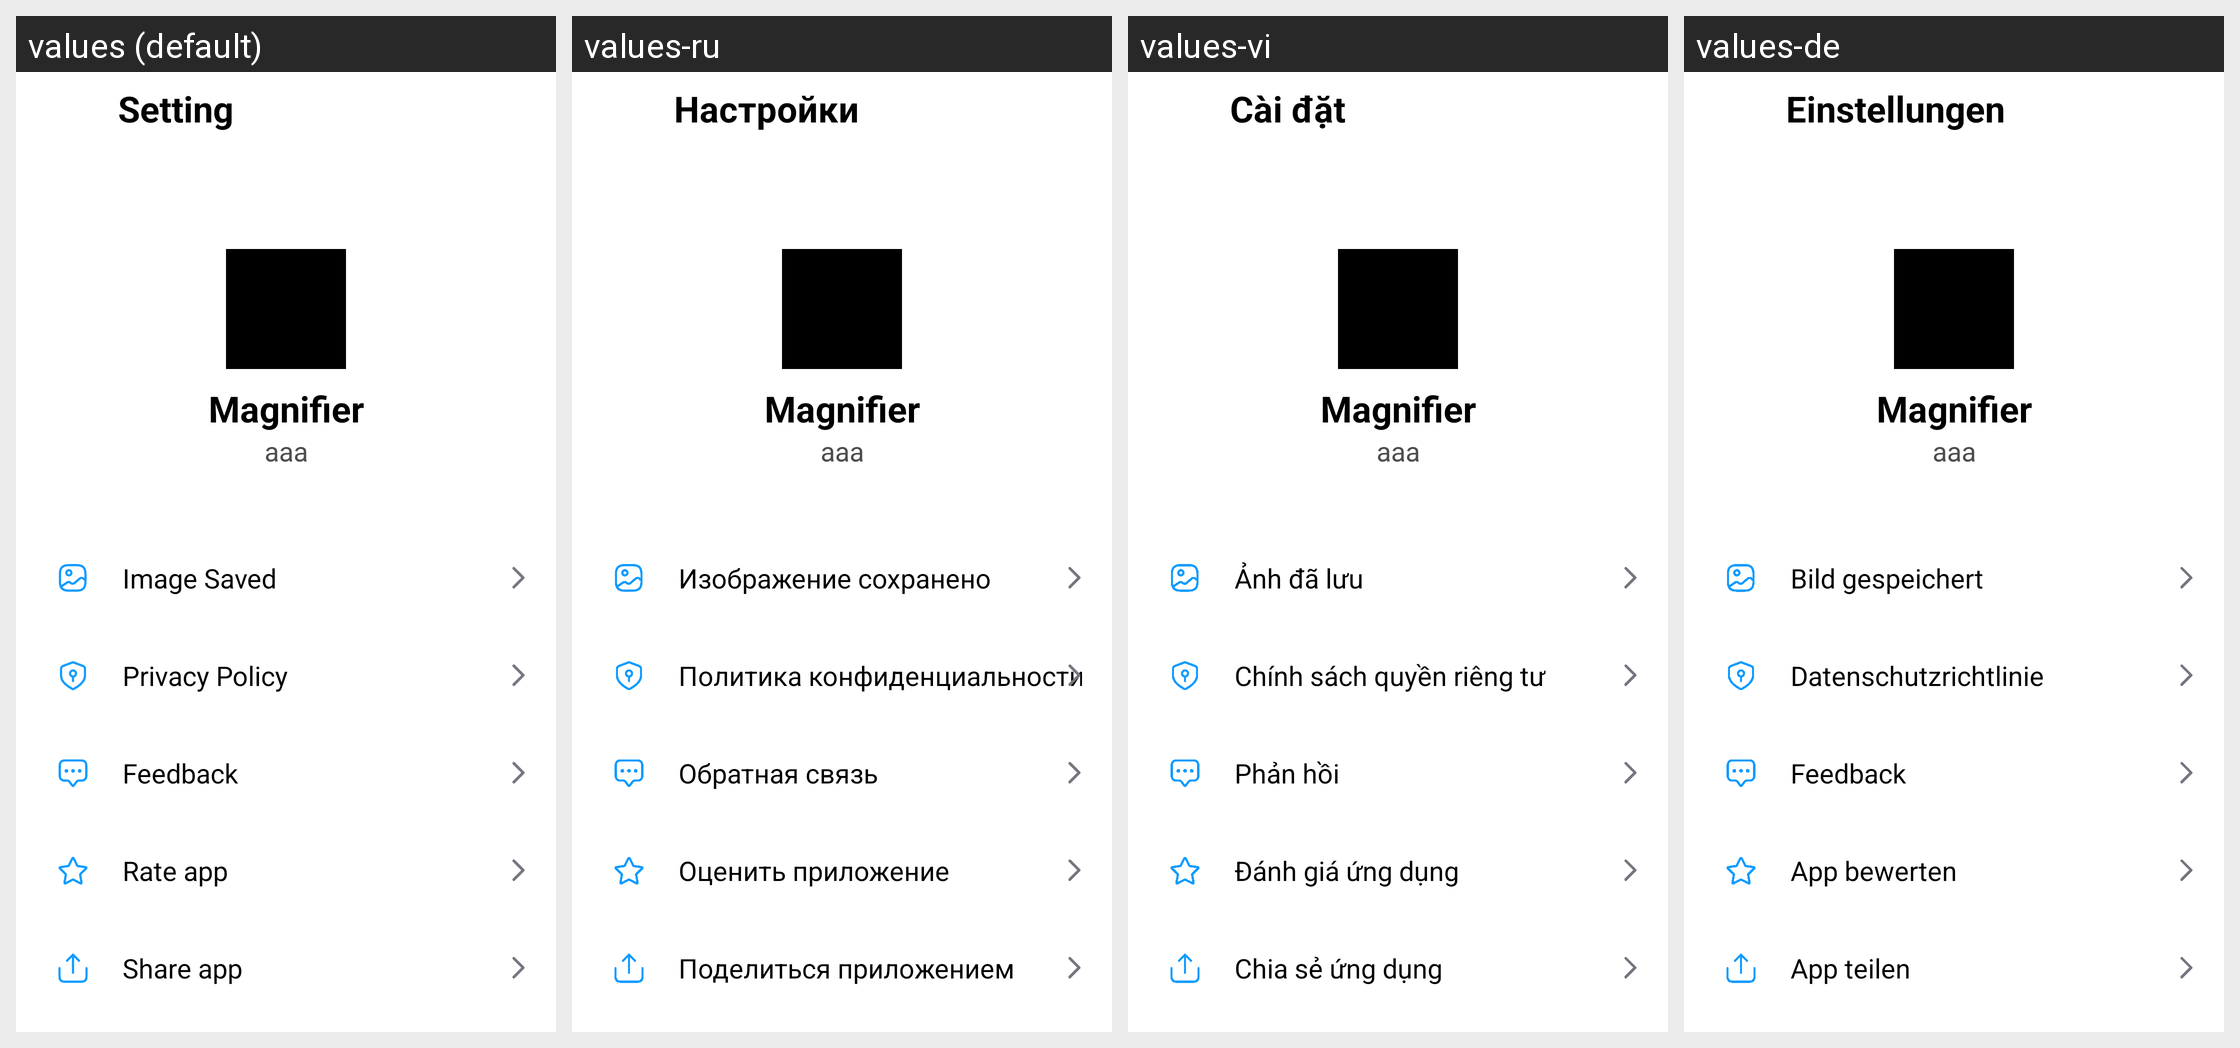

The same Android screen rendered under several of its app's locales, left to right. List the strings drawn on it with the default value and each locale's translation.
Android screen res/layout/fragment_setting.xml rendered under 4 locales, left to right: values (default), values-ru, values-vi, values-de. Device: Nexus 5 (rendered at 1080×1920; each locale shown at half size, 540×960, under a caption strip naming it); theme Theme.CustomCamera.
Other locales in the repository, not shown: values-da, values-fr, values-it, values-pl, values-sv.
Strings drawn on this screen, with the default value and each locale's value (text and hints the layout hard-codes, and strings that could not be matched under every locale, appear in the picture but are not listed):

setting
  values: Setting
  values-ru: Настройки
  values-vi: Cài đặt
  values-de: Einstellungen

app_name
  values: Magnifier
  values-ru: Magnifier
  values-vi: Magnifier
  values-de: Magnifier

image_saved
  values: Image Saved
  values-ru: Изображение сохранено
  values-vi: Ảnh đã lưu
  values-de: Bild gespeichert

privacy_policy
  values: Privacy Policy
  values-ru: Политика конфиденциальности
  values-vi: Chính sách quyền riêng tư
  values-de: Datenschutzrichtlinie

feedback
  values: Feedback
  values-ru: Обратная связь
  values-vi: Phản hồi
  values-de: Feedback

rate_app
  values: Rate app
  values-ru: Оценить приложение
  values-vi: Đánh giá ứng dụng
  values-de: App bewerten

share_app
  values: Share app
  values-ru: Поделиться приложением
  values-vi: Chia sẻ ứng dụng
  values-de: App teilen
